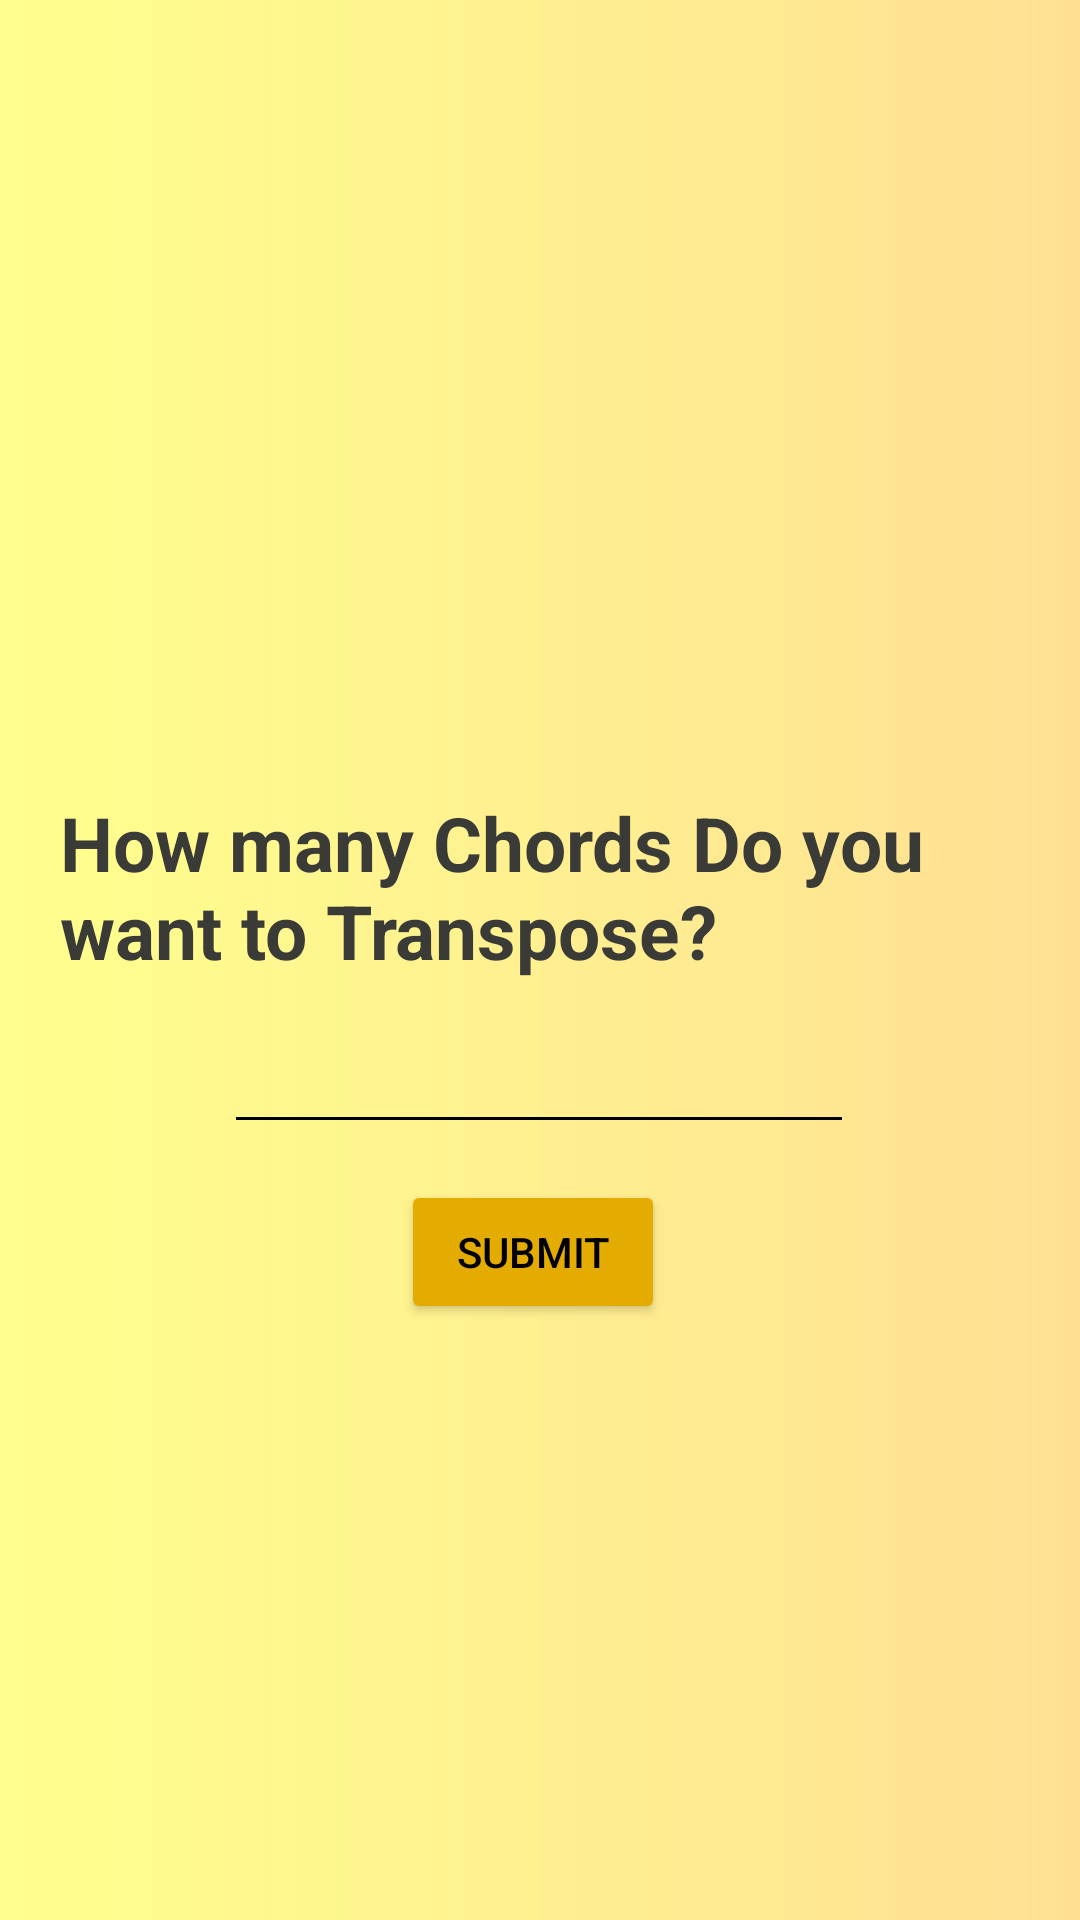

Layout XML and referenced resources for this Android screen:
<!-- AndroidManifest.xml: application theme Theme.ChordTransposer -->
<!-- res/layout/activity_field_activiy.xml -->
<?xml version="1.0" encoding="utf-8"?>
<androidx.constraintlayout.widget.ConstraintLayout xmlns:android="http://schemas.android.com/apk/res/android"
    xmlns:app="http://schemas.android.com/apk/res-auto"
    xmlns:tools="http://schemas.android.com/tools"
    android:layout_width="match_parent"
    android:layout_height="match_parent"
    android:background="@drawable/bggradient"
    tools:context=".FieldActiviy">

    <TextView
        android:id="@+id/textView"
        android:layout_width="0dp"
        android:layout_height="76dp"
        android:layout_marginStart="20dp"
        android:layout_marginLeft="20dp"
        android:layout_marginTop="264dp"
        android:text="How many Chords Do you want to Transpose?"
        android:textColor="#3A3A37"
        android:textSize="25sp"
        android:textStyle="bold"
        app:layout_constraintEnd_toEndOf="parent"
        app:layout_constraintHorizontal_bias="0.0"
        app:layout_constraintStart_toStartOf="parent"
        app:layout_constraintTop_toTopOf="parent" />

    <EditText
        android:id="@+id/editNoOfChords"
        android:layout_width="wrap_content"
        android:layout_height="wrap_content"
        android:layout_marginStart="100dp"
        android:layout_marginLeft="100dp"
        android:layout_marginEnd="101dp"
        android:layout_marginRight="101dp"
        android:ems="10"
        android:gravity="center_horizontal"
        android:inputType="textPersonName"
        android:textColor="#000000"
        android:textColorHint="#000000"
        android:backgroundTint="@color/black"
        app:layout_constraintEnd_toEndOf="parent"
        app:layout_constraintStart_toStartOf="parent"
        app:layout_constraintTop_toBottomOf="@+id/textView" />

    <Button
        android:id="@+id/submitButton"
        android:layout_width="wrap_content"
        android:layout_height="wrap_content"
        android:layout_marginStart="158dp"
        android:layout_marginLeft="158dp"
        android:layout_marginTop="12dp"
        android:layout_marginEnd="163dp"
        android:layout_marginRight="163dp"
        android:onClick="onSubmit"
        android:text="submit"
        android:textColor="#000000"
        app:backgroundTint="#E4AB00"
        app:layout_constraintEnd_toEndOf="parent"
        app:layout_constraintStart_toStartOf="parent"
        app:layout_constraintTop_toBottomOf="@+id/editNoOfChords" />
</androidx.constraintlayout.widget.ConstraintLayout>
<!-- resources referenced by this layout -->
<resources>
  <!-- drawable bggradient (drawable) -->
  <?xml version="1.0" encoding="utf-8"?>
  <shape
      xmlns:android="http://schemas.android.com/apk/res/android"
      android:shape="rectangle">
  
      <gradient
          android:type="linear"
          android:startColor="#FFFF8D"
          android:endColor="#FFE093"
          android:angle="0"
          />
  
  </shape>
  <style name="Theme.ChordTransposer" parent="Theme.MaterialComponents.DayNight.DarkActionBar">
          
          <item name="colorPrimary">@color/purple_500</item>
          <item name="colorPrimaryVariant">@color/purple_700</item>
          <item name="colorOnPrimary">@color/white</item>
          
          <item name="colorSecondary">@color/teal_200</item>
          <item name="colorSecondaryVariant">@color/teal_700</item>
          <item name="colorOnSecondary">@color/black</item>
          
          <item name="android:statusBarColor" tools:targetApi="l">?attr/colorPrimaryVariant</item>
          
      </style>
  <!-- not gathered from this repository: default colours our renderer supplied (Android Studio template values) -->
  <color name="purple_500">#FF6200EE</color>
  <color name="purple_700">#FF3700B3</color>
  <color name="teal_200">#FF03DAC5</color>
  <color name="teal_700">#FF018786</color>
  <color name="black">#FF000000</color>
  <color name="white">#FFFFFFFF</color>
</resources>
